Labelled photos from "Data", an image-classification folder in abuhurayraniloy/ml-project. The possible labels are: normal, cataract, glaucoma, retina disease.

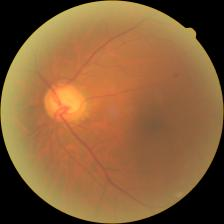
Label: glaucoma

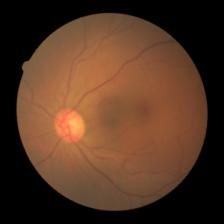
Label: cataract

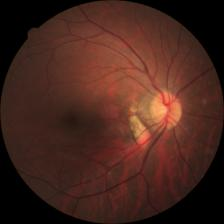
Label: retina disease

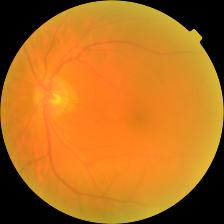
Label: cataract

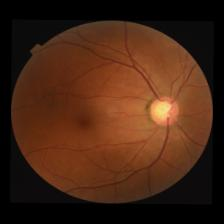
Label: glaucoma

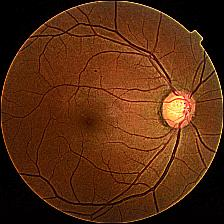
Label: glaucoma
